Dataset: improved_letters (GitHub, ul8ziz/thamudic-language-module). Classes: letter 1, letter 10, letter 11, letter 12, letter 13, letter 14, letter 15, letter 16, letter 17, letter 18, letter 19, letter 2, letter 20, letter 21, letter 22, letter 23, letter 24, letter 25, letter 26, letter 27, letter 28, letter 3, letter 4, letter 5, letter 6, letter 7, letter 8, letter 9.

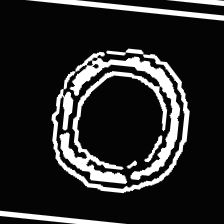
Label: letter 17

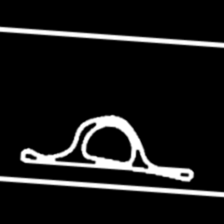
Label: letter 8

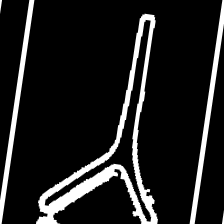
Label: letter 26

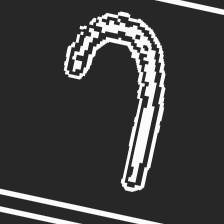
Label: letter 23

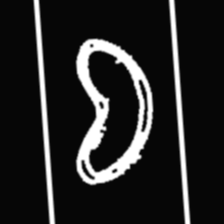
Label: letter 24

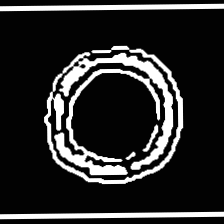
Label: letter 18
